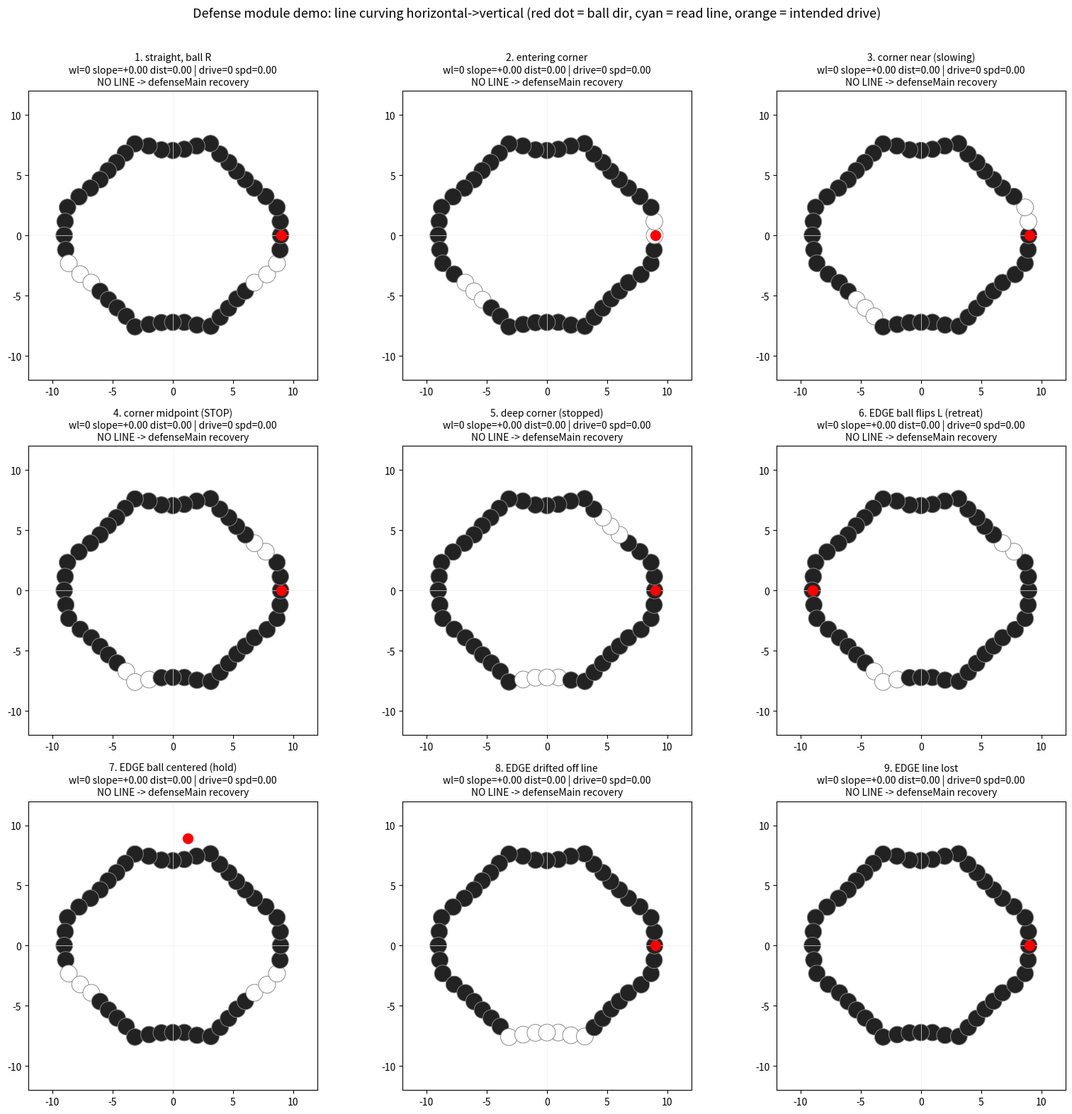

Python code for this plot: (Note: this script raises an exception after producing the figure.)
#!/usr/bin/env python3
"""Offline demo of the defense module: feeds synthetic line readings (a line that
curves from horizontal toward vertical = a corner) through the REAL clustering +
whiteMove() logic and renders each frame like defense_viz.py.
Run: python3 defense_viz_demo.py   ->   writes defense_demo.png
"""
import math
import os
import matplotlib
matplotlib.use("Agg")
import matplotlib.pyplot as plt
import matplotlib.patches as mpatches

REAL_X=[0.959,2.009,3.159,3.934,4.634,5.334,6.034,6.784,7.834,8.659,8.909,8.959,8.934,8.659,7.734,6.784,6.034,5.309,4.659,3.909,3.134,1.984,0.959,0.009,-0.941,-1.991,-3.141,-3.941,-4.666,-5.366,-6.041,-6.841,-7.791,-8.741,-8.941,-9.016,-8.891,-8.641,-7.691,-6.766,-6.041,-5.341,-4.616,-3.866,-3.141,-1.966,-0.941,0.009]
REAL_Y=[-7.218,-7.443,-7.543,-6.793,-6.043,-5.268,-4.618,-3.918,-3.243,-2.318,-1.193,0.007,1.157,2.332,3.232,3.932,4.632,5.332,6.057,6.757,7.632,7.432,7.157,7.057,7.107,7.432,7.607,6.832,6.057,5.382,4.632,3.932,3.207,2.332,1.157,0.007,-1.193,-2.318,-3.218,-3.918,-4.643,-5.343,-6.018,-6.718,-7.593,-7.393,-7.243,-7.218]
# positions: cm from ring centroid (BASE_PLATE.kicad_pcb 2026-06-15); index i = SEN_i / sheet SENSOR_i
N=48; RING_R=sum(math.hypot(x,y) for x,y in zip(REAL_X,REAL_Y))/N  # mean sensor radius (cm), derived
PHYS=list(range(1,N+1))  # new board: index already runs around the ring (was a permutation)
def rad(d): return math.radians(d)

# ---- getWhiteAngClustered: cluster -> unit vectors -> sum ----
def cluster(isW):
    return 0.0, 0.0, 0

# ---- whiteMove ----
def whiteMove(wl, wd, ball):
    return 0.0, 0.0, 0.0, ""

# ---- synthesize which sensors are white for a straight line (normal=wl, offset d) ----
def gen_white(wl, d_cm, hw=1.4):
    nx,ny=math.sin(rad(wl)),math.cos(rad(wl))
    return [abs(REAL_X[i]*nx+REAL_Y[i]*ny - d_cm) < hw for i in range(N)]

# scenario: line bends 180 -> 90 (a corner), ball on the right, + edge cases
scenes=[
 ("1. straight, ball R",       180, 2.6,  90),
 ("2. entering corner",        160, 2.6,  90),
 ("3. corner near (slowing)",  150, 2.6,  90),
 ("4. corner midpoint (STOP)", 135, 2.6,  90),
 ("5. deep corner (stopped)",  115, 2.6,  90),
 ("6. EDGE ball flips L (retreat)",135,2.6, 270),
 ("7. EDGE ball centered (hold)",180,2.6,   8),
 ("8. EDGE drifted off line",  180, 8.4,  90),
 ("9. EDGE line lost",         180, 13.0, 90),
]

fig,axes=plt.subplots(3,3,figsize=(16,16)); axes=axes.flatten()
for ax,(label,wl_t,d_t,ball) in zip(axes,scenes):
    isW=gen_white(wl_t,d_t)
    wl,wd,nc=cluster(isW)
    drive,spd,slope,note=whiteMove(wl,wd,ball) if nc>0 else (0,0,0,"NO LINE -> defenseMain recovery")
    ax.set_aspect("equal"); ax.set_xlim(-12,12); ax.set_ylim(-12,12)
    ax.axhline(0,color="#eee",lw=.5); ax.axvline(0,color="#eee",lw=.5)
    for i in range(N):
        ax.add_patch(mpatches.Circle((REAL_X[i],REAL_Y[i]),0.7,
            facecolor="white" if isW[i] else "#222",edgecolor="#888",lw=.7))
    # read line
    if nc>0:
        nx,ny=math.sin(rad(wl)),math.cos(rad(wl)); d=wd*RING_R
        fx,fy=d*nx,d*ny; tx,ty=ny,-nx; L=13
        ax.plot([fx-L*tx,fx+L*tx],[fy-L*ty,fy+L*ty],color="cyan",lw=3)
        # drive arrow (length ~ speed)
        dx,dy=math.sin(rad(drive)),math.cos(rad(drive)); amp=11*max(spd,0.04)
        ax.annotate("",xy=(amp*dx,amp*dy),xytext=(0,0),
            arrowprops=dict(arrowstyle="-|>",color="orange",lw=3))
    ball_dx,ball_dy=math.sin(rad(ball)),math.cos(rad(ball))
    ax.plot([9*ball_dx],[9*ball_dy],marker="o",color="red",ms=10)  # ball direction marker
    ax.set_title(f"{label}\nwl={wl:.0f} slope={slope:+.2f} dist={wd:.2f} | drive={drive:.0f} spd={spd:.2f}\n{note}",fontsize=10)
fig.suptitle("Defense module demo: line curving horizontal->vertical (red dot = ball dir, cyan = read line, orange = intended drive)",fontsize=13)
fig.tight_layout(rect=[0,0,1,0.97])
out=os.path.join(os.path.dirname(os.path.abspath(__file__)),"defense_demo.png")
fig.savefig(out,dpi=100); print("wrote",out)
